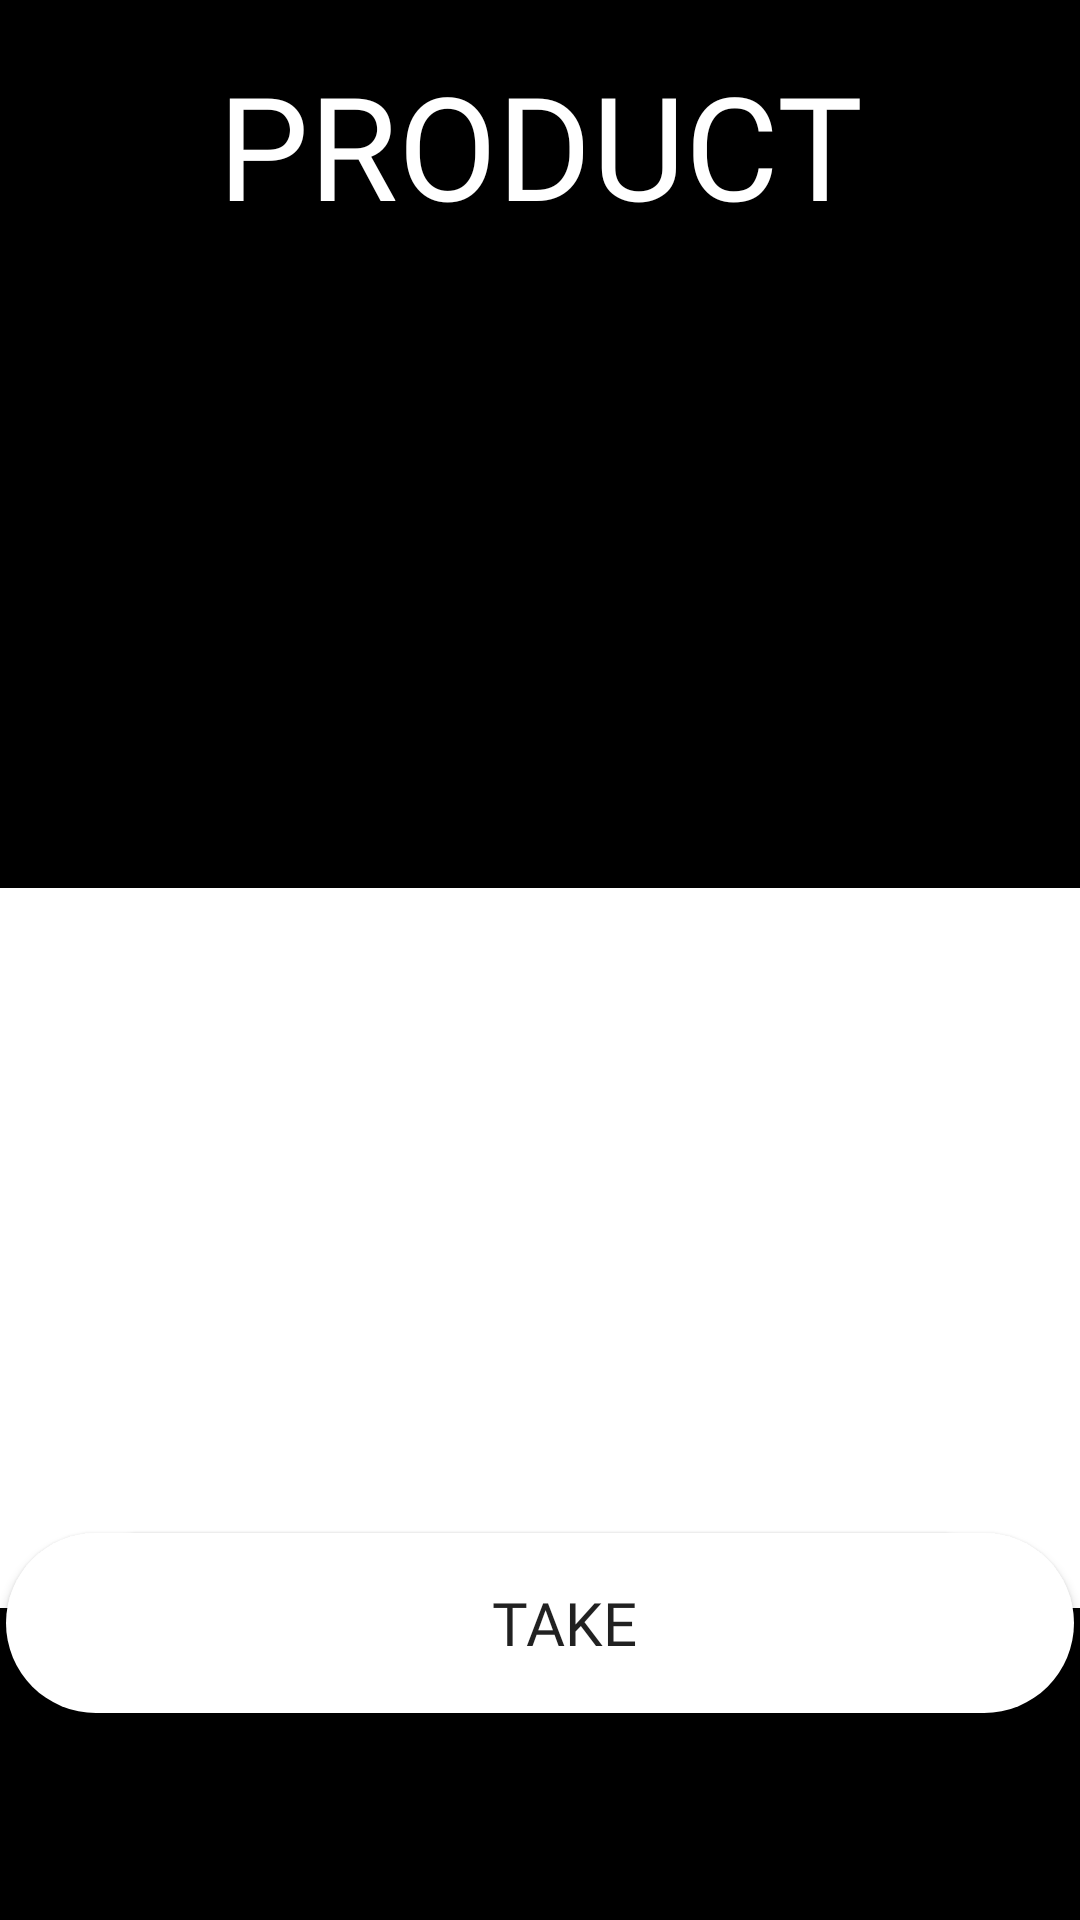

Android layout source for this screen:
<!-- AndroidManifest.xml: application theme Theme.ML_Kit_Text_Recognition -->
<!-- res/layout/activity_product_screen.xml -->
<?xml version="1.0" encoding="utf-8"?>
<layout xmlns:android="http://schemas.android.com/apk/res/android"
    xmlns:app="http://schemas.android.com/apk/res-auto"
    xmlns:tools="http://schemas.android.com/tools">
    <androidx.constraintlayout.widget.ConstraintLayout
        android:layout_width="match_parent"
        android:layout_height="match_parent"
        android:background="@color/black"
        tools:context=".menuScreen">

        <TextView
            android:id="@+id/recognizedText"
            android:layout_width="685dp"
            android:layout_height="240dp"
            android:background="@color/white"
            android:textColor="@color/black"
            android:textSize="24sp"
            android:visibility="visible"
            app:layout_constraintBottom_toBottomOf="parent"
            app:layout_constraintEnd_toEndOf="parent"
            app:layout_constraintHorizontal_bias="0.504"
            app:layout_constraintStart_toStartOf="parent"
            app:layout_constraintTop_toTopOf="parent"
            app:layout_constraintVertical_bias="0.74" />

        <Button
            android:id="@+id/buttonImport"
            android:layout_width="340dp"
            android:layout_height="60dp"
            android:background="@drawable/buttonmenu"
            android:fontFamily="@font/pixelcalculation"
            android:text="@string/import_btn"
            android:textSize="20sp"
            app:layout_constraintBottom_toBottomOf="parent"
            app:layout_constraintEnd_toEndOf="parent"
            app:layout_constraintHorizontal_bias="0.1"
            app:layout_constraintStart_toStartOf="parent"
            app:layout_constraintTop_toTopOf="parent"
            app:layout_constraintVertical_bias="0.881" />

        <Button
            android:id="@+id/buttonTake"
            android:layout_width="340dp"
            android:layout_height="60dp"
            android:background="@drawable/buttonmenu"
            android:fontFamily="@font/pixelcalculation"
            android:text="@string/take_btn"
            android:textSize="20sp"
            app:layout_constraintBottom_toBottomOf="parent"
            app:layout_constraintEnd_toEndOf="parent"
            app:layout_constraintHorizontal_bias="0.902"
            app:layout_constraintStart_toStartOf="parent"
            app:layout_constraintTop_toTopOf="parent"
            app:layout_constraintVertical_bias="0.881" />

        <Button
            android:id="@+id/buttonAdd"
            android:layout_width="340dp"
            android:layout_height="60dp"
            android:background="@drawable/buttonmenu"
            android:fontFamily="@font/pixelcalculation"
            android:text="@string/add_product"
            android:textSize="20sp"
            app:layout_constraintBottom_toBottomOf="parent"
            app:layout_constraintEnd_toEndOf="parent"
            app:layout_constraintHorizontal_bias="0.902"
            app:layout_constraintStart_toStartOf="parent"
            app:layout_constraintTop_toTopOf="parent"
            app:layout_constraintVertical_bias="0.959"
            android:visibility="gone"/>

        <ImageView
            android:id="@+id/image"
            android:layout_width="709dp"
            android:layout_height="576dp"
            android:orientation="horizontal"
            android:visibility="invisible"
            app:layout_constraintBottom_toBottomOf="parent"
            app:layout_constraintEnd_toEndOf="parent"
            app:layout_constraintHorizontal_bias="0.505"
            app:layout_constraintStart_toStartOf="parent"
            app:layout_constraintTop_toTopOf="parent"
            app:layout_constraintVertical_bias="0.214"
            tools:srcCompat="@tools:sample/backgrounds/scenic" />

        <TextView
            android:id="@+id/titleMenu"
            android:layout_width="wrap_content"
            android:layout_height="wrap_content"
            android:layout_marginTop="16dp"
            android:fontFamily="@font/pixelcalculation"
            android:text="@string/productTitle"
            android:textColor="@color/white"
            android:textSize="48sp"
            app:layout_constraintEnd_toEndOf="parent"
            app:layout_constraintStart_toStartOf="parent"
            app:layout_constraintTop_toTopOf="parent" />

        <EditText
            android:id="@+id/editText"
            style="@android:style/Widget.DeviceDefault.EditText"
            android:layout_width="340dp"
            android:layout_height="60dp"
            android:autofillHints="Name of product..."
            android:hint="Name of product..."
            android:textColor="@color/white"
            android:textColorHighlight="@color/white"
            android:textColorHint="@color/white"
            android:textColorLink="@color/white"
            android:textSize="30sp"
            app:layout_constraintBottom_toBottomOf="parent"
            app:layout_constraintEnd_toEndOf="parent"
            app:layout_constraintHorizontal_bias="0.1"
            app:layout_constraintStart_toStartOf="parent"
            app:layout_constraintTop_toTopOf="parent"
            app:layout_constraintVertical_bias="0.959"
            android:visibility="gone"/>
    </androidx.constraintlayout.widget.ConstraintLayout>
</layout>
<!-- resources referenced by this layout -->
<resources>
  <color name="black">#FF000000</color>
  <color name="white">#FFFFFFFF</color>
  <!-- drawable buttonmenu (drawable) -->
  <?xml version="1.0" encoding="utf-8"?>
  <shape android:shape="rectangle" xmlns:android="http://schemas.android.com/apk/res/android">
          <solid android:color="@color/white"/>
          <corners android:radius="100dp"/>
  </shape>
  <string name="add_product">Add Product</string>
  <string name="import_btn">Import</string>
  <string name="productTitle">PRODUCT</string>
  <string name="take_btn">Take</string>
  <style name="Theme.ML_Kit_Text_Recognition" parent="Theme.AppCompat.DayNight.NoActionBar">
          
          <item name="colorPrimary">@color/purple_500</item>
          <item name="colorPrimaryVariant">@color/purple_700</item>
          <item name="colorOnPrimary">@color/white</item>
          
          <item name="colorSecondary">@color/teal_200</item>
          <item name="colorSecondaryVariant">@color/teal_700</item>
          <item name="colorOnSecondary">@color/black</item>
          
          <item name="android:statusBarColor" tools:targetApi="l">?attr/colorPrimaryVariant</item>
          
      </style>
  <color name="purple_500">#FF6200EE</color>
  <color name="purple_700">#FF3700B3</color>
  <color name="teal_200">#FF03DAC5</color>
  <color name="teal_700">#FF018786</color>
</resources>
